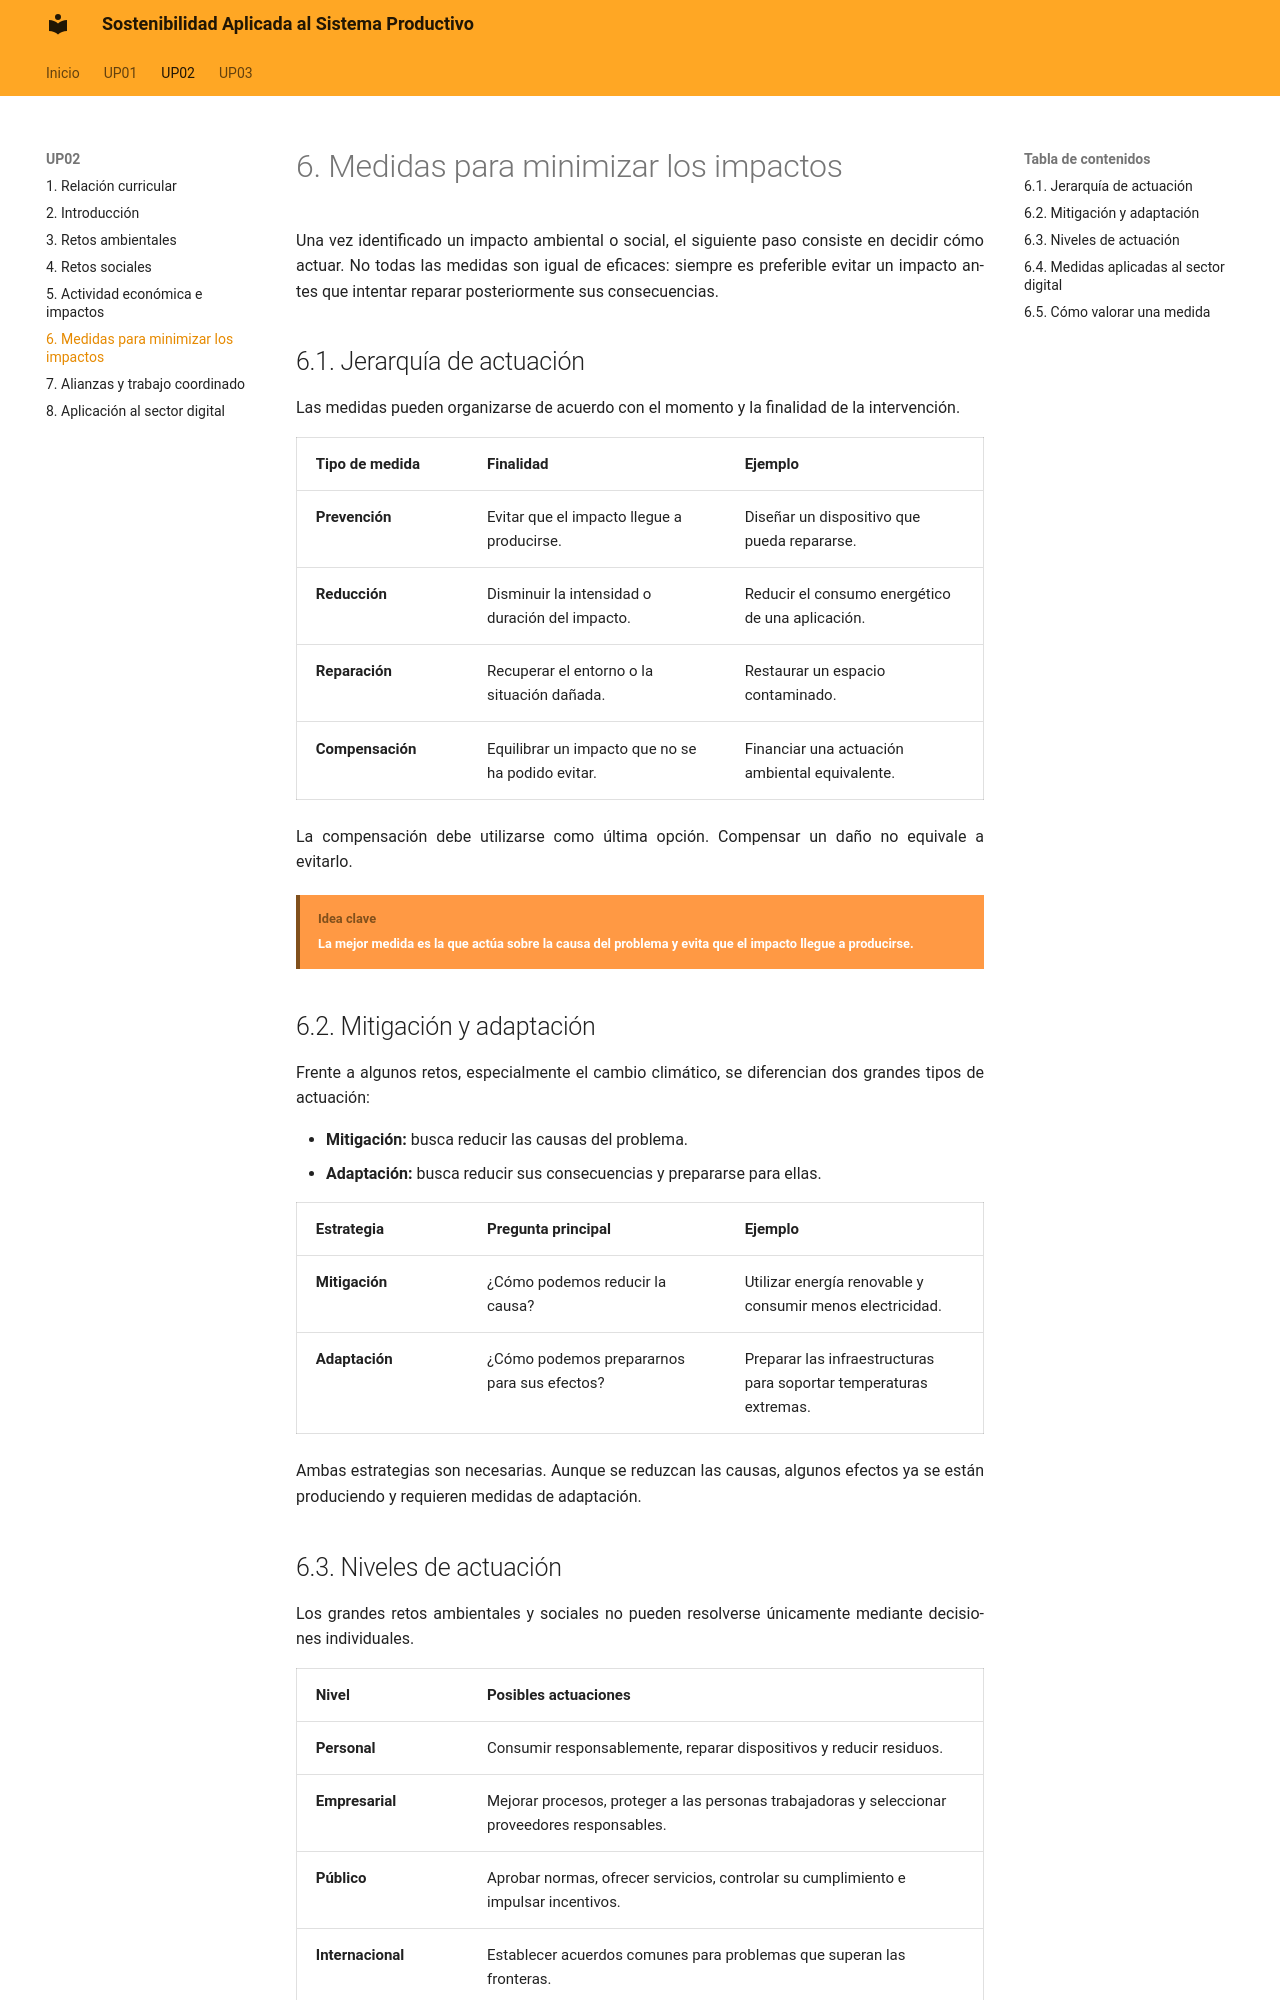

repository: calcaniz/apuntes-sostenibilidad · page: up02/06-medidas-para-minimizar-los-impactos/index.html · generator: mkdocs

---
title: UP02 · Retos ambientales y sociales del sector digital · Medidas para minimizar los impactos
---

# 6. Medidas para minimizar los impactos

Una vez identificado un impacto ambiental o social, el siguiente paso consiste en decidir cómo actuar. No todas las medidas son igual de eficaces: siempre es preferible evitar un impacto antes que intentar reparar posteriormente sus consecuencias.

## 6.1. Jerarquía de actuación

Las medidas pueden organizarse de acuerdo con el momento y la finalidad de la intervención.

| Tipo de medida { .table-bg-principal .table-cl-secundario .table-text-bold .table-main-column .table-full-container } | Finalidad { .table-bg-principal .table-cl-secundario .table-text-bold } | Ejemplo { .table-bg-principal .table-cl-secundario .table-text-bold } |
|---|---|---|
| **Prevención** | Evitar que el impacto llegue a producirse. | Diseñar un dispositivo que pueda repararse. |
| **Reducción** | Disminuir la intensidad o duración del impacto. | Reducir el consumo energético de una aplicación. |
| **Reparación** | Recuperar el entorno o la situación dañada. | Restaurar un espacio contaminado. |
| **Compensación** | Equilibrar un impacto que no se ha podido evitar. | Financiar una actuación ambiental equivalente. |

La compensación debe utilizarse como última opción. Compensar un daño no equivale a evitarlo.

!!! bloque-descriptivo "Idea clave"
    La mejor medida es la que actúa sobre la causa del problema y evita que el impacto llegue a producirse.


!!! salto-pagina-pdf ""

## 6.2. Mitigación y adaptación

Frente a algunos retos, especialmente el cambio climático, se diferencian dos grandes tipos de actuación:

- **Mitigación:** busca reducir las causas del problema.
- **Adaptación:** busca reducir sus consecuencias y prepararse para ellas.

| Estrategia { .table-bg-principal .table-cl-secundario .table-text-bold .table-main-column .table-full-container } | Pregunta principal { .table-bg-principal .table-cl-secundario .table-text-bold } | Ejemplo { .table-bg-principal .table-cl-secundario .table-text-bold } |
|---|---|---|
| **Mitigación** | ¿Cómo podemos reducir la causa? | Utilizar energía renovable y consumir menos electricidad. |
| **Adaptación** | ¿Cómo podemos prepararnos para sus efectos? | Preparar las infraestructuras para soportar temperaturas extremas. |

Ambas estrategias son necesarias. Aunque se reduzcan las causas, algunos efectos ya se están produciendo y requieren medidas de adaptación.
